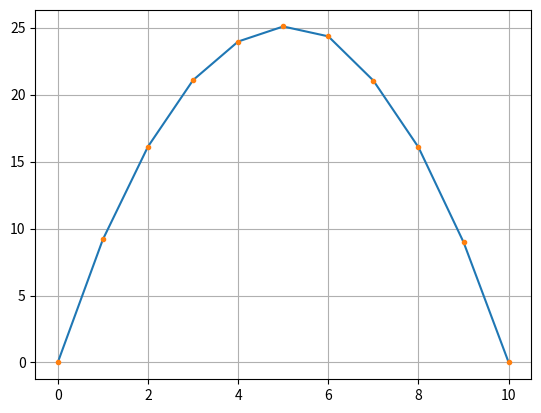

Python code for this plot:
import matplotlib.pyplot as plt
import numpy as np
import random as rnd

direction = [-1,1]
N = 100
Nw = 10000
a = 5
absorbingNode1 = 0
absorbingNode2 = 2*a
x0 = 0


def wedrowniczek(p):
	position = []
	movement = []
	steps = 0
	x = x0
	position.append(x)
	if x0 == absorbingNode1 or x0 == absorbingNode2:
		return steps, position
	move = rnd.choice(direction)
	x += move
	steps += 1
	movement.append(move)
	position.append(x)
	while(x > absorbingNode1 or x < absorbingNode2):
		rand = rnd.randint(1,10)
		if x == absorbingNode1 or x == absorbingNode2:
			return steps, position
		if rand <= p:
			move = movement[-1]
			x += move
			steps +=1
			movement.append(move)
			position.append(x)
		elif rand > p:
			move = movement[-1]*(-1)
			x += move 
			steps += 1
			movement.append(move)
			position.append(x)
	return steps, position

AveregesT = []

while x0 <= 10:
	averageT = 0
	for i in range(Nw):
		steps, position = wedrowniczek(5)
		#plt.plot(np.arange(0,steps+1,1),position)
		averageT += steps
	AveregesT.append(averageT/Nw)
	print(averageT/Nw)
	x0 += 1

plt.plot(np.arange(0,11,1),AveregesT)
plt.plot(np.arange(0,11,1),AveregesT,'.')

plt.grid()
plt.show()